The GitHub repository adityamathur06/SentryGlide contains a labelled image folder "splits" with 10 categories: body tissue or organ, gauze, glass equipment packaging, metal equipment packaging, organic waste, paper equipment packaging, plastic equipment packaging, syringe, syringe needle, tweezers. Examples follow, each with its label.

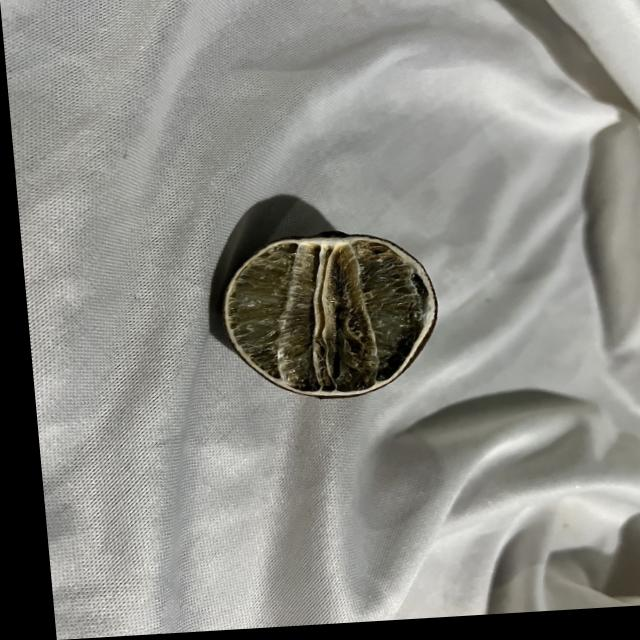
Label: organic waste

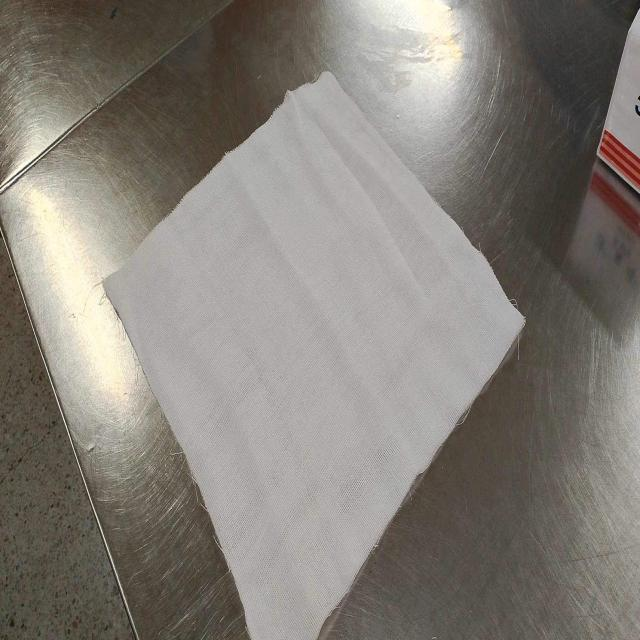
Label: paper equipment packaging

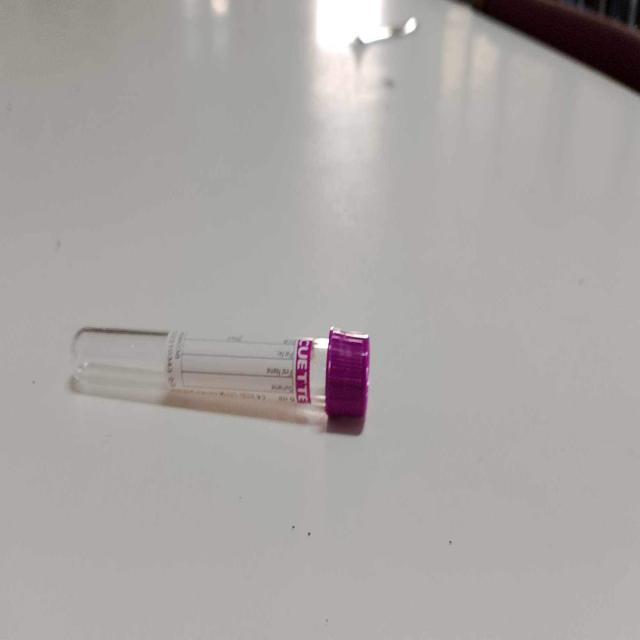
Label: glass equipment packaging

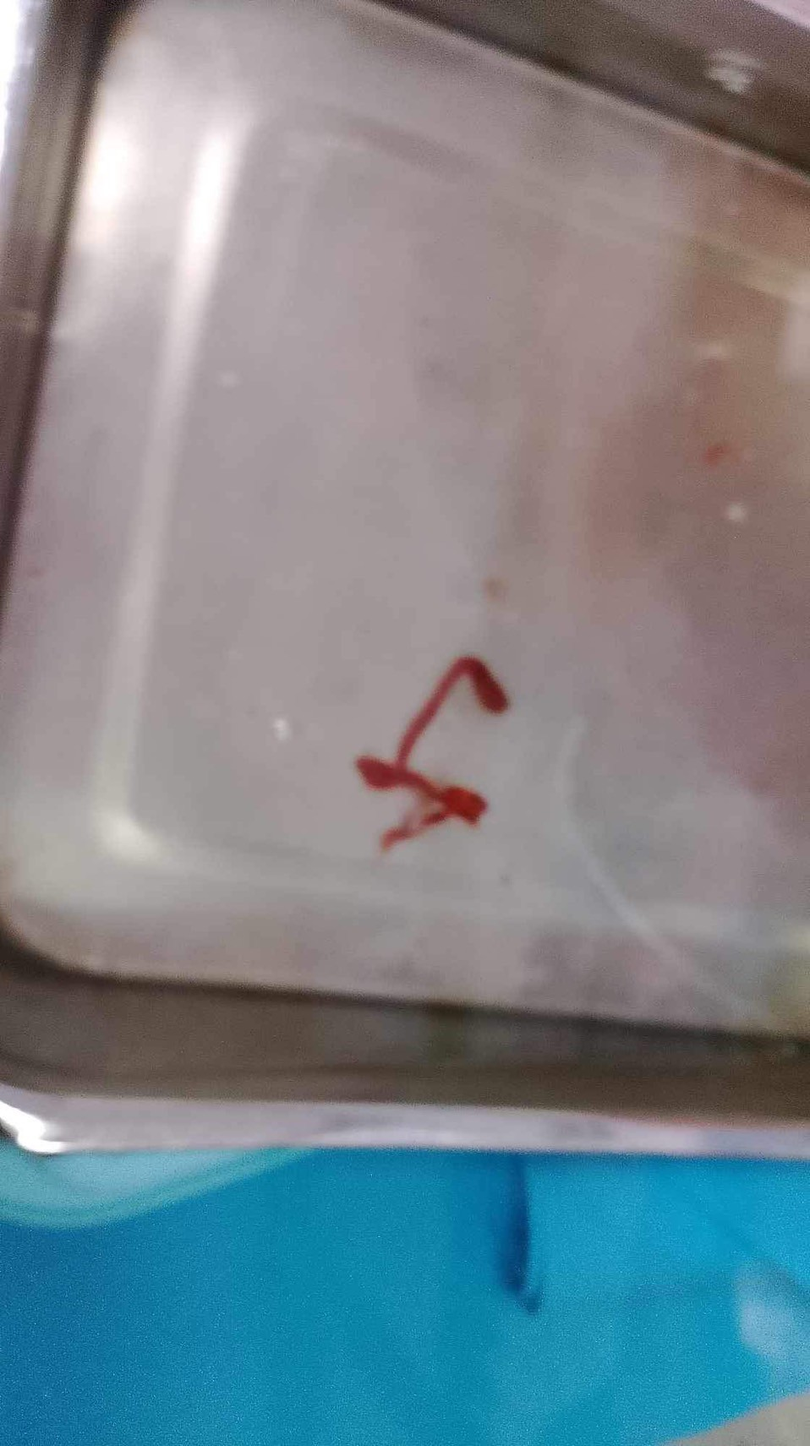
Label: body tissue or organ

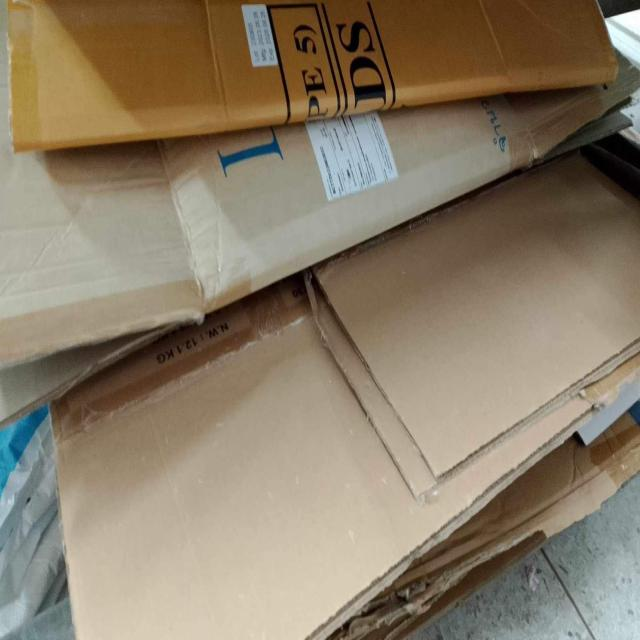
Label: paper equipment packaging

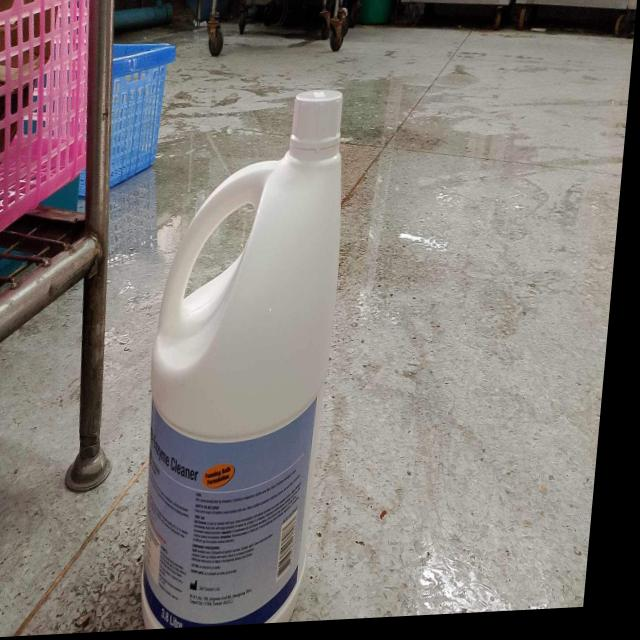
Label: plastic equipment packaging
